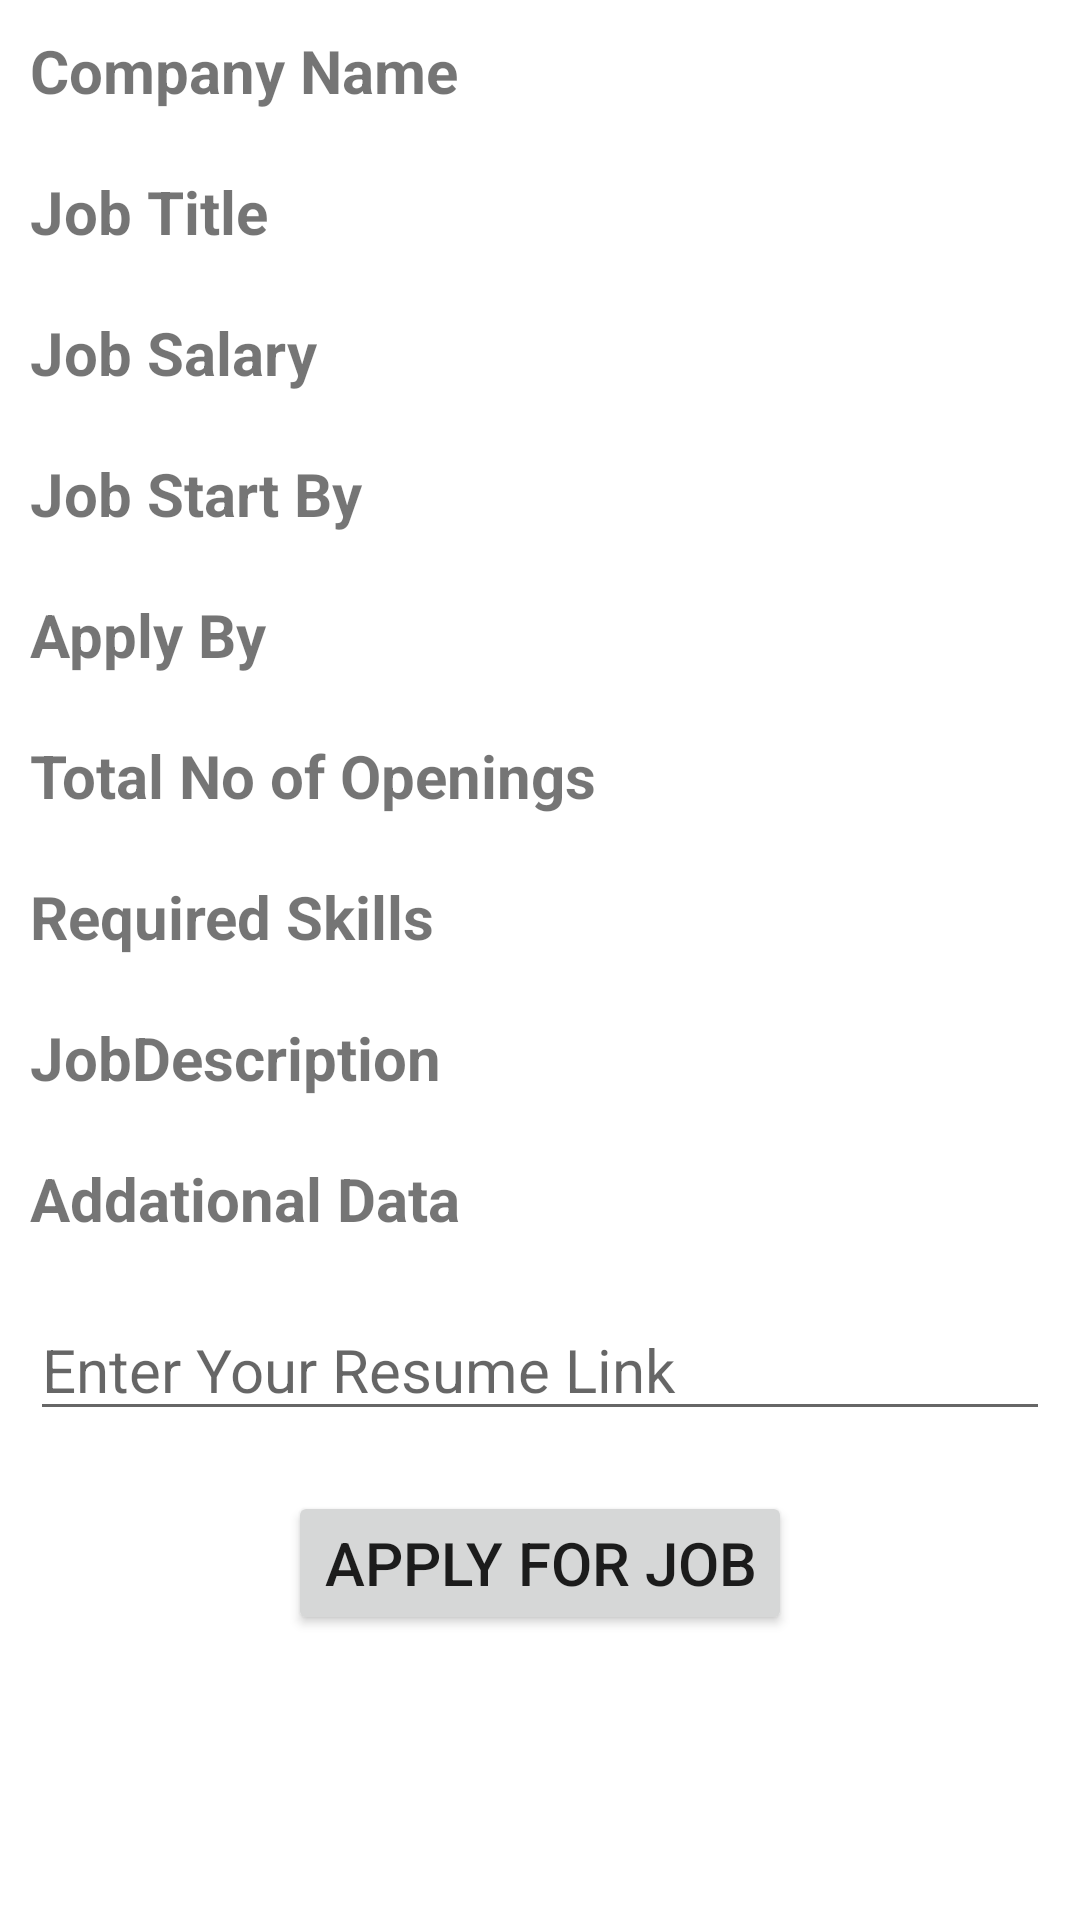

Here is an Android app screen rendered from its layout file. Give the layout XML and the strings, colors and styles it references.
<!-- AndroidManifest.xml: application theme Theme.JobPortal -->
<!-- res/layout/activity_job_details.xml -->
<?xml version="1.0" encoding="utf-8"?>

<LinearLayout xmlns:android="http://schemas.android.com/apk/res/android"
    xmlns:app="http://schemas.android.com/apk/res-auto"
    xmlns:tools="http://schemas.android.com/tools"
    android:layout_width="match_parent"
    android:layout_height="match_parent"
    android:orientation="vertical"
    tools:context=".Activities.JobDetailsActivity">

    <TextView
        android:id="@+id/CompanyNameTxt"
        android:layout_width="wrap_content"
        android:layout_height="wrap_content"
        android:layout_margin="10dp"
        android:text="Company Name"
        android:textSize="20dp"
        android:textStyle="bold" />

    <TextView
        android:id="@+id/JobTitleTxt"
        android:layout_width="wrap_content"
        android:layout_height="wrap_content"
        android:layout_margin="10dp"
        android:text="Job Title"
        android:textSize="20dp"
        android:textStyle="bold" />

    <TextView
        android:id="@+id/SalaryTxt"
        android:layout_width="wrap_content"
        android:layout_height="wrap_content"
        android:layout_margin="10dp"
        android:text="Job Salary"
        android:textSize="20dp"
        android:textStyle="bold" />

    <TextView
        android:id="@+id/JobStartDateTxt"
        android:layout_width="wrap_content"
        android:layout_height="wrap_content"
        android:layout_margin="10dp"
        android:text="Job Start By"
        android:textSize="20dp"
        android:textStyle="bold" />

    <TextView
        android:id="@+id/LastDateToApplyTxt"
        android:layout_width="wrap_content"
        android:layout_height="wrap_content"
        android:layout_margin="10dp"
        android:text="Apply By"
        android:textSize="20dp"
        android:textStyle="bold" />

    <TextView
        android:id="@+id/TotolNoOfOpeningsTxt"
        android:layout_width="wrap_content"
        android:layout_height="wrap_content"
        android:layout_margin="10dp"
        android:text="Total No of Openings"
        android:textSize="20dp"
        android:textStyle="bold" />

    <TextView
        android:id="@+id/RequiredSkillsTxt"
        android:layout_width="wrap_content"
        android:layout_height="wrap_content"
        android:layout_margin="10dp"
        android:text="Required Skills"
        android:textSize="20dp"
        android:textStyle="bold" />

    <TextView
        android:id="@+id/JobDescriptionTxt"
        android:layout_width="wrap_content"
        android:layout_height="wrap_content"
        android:layout_margin="10dp"
        android:text="JobDescription"
        android:textSize="20dp"
        android:textStyle="bold" />

    <TextView
        android:id="@+id/AdditionalDataTxt"
        android:layout_width="wrap_content"
        android:layout_height="wrap_content"
        android:layout_margin="10dp"
        android:text="Addational Data"
        android:textSize="20dp"
        android:textStyle="bold" />

    <EditText
        android:id="@+id/ResumeLink"
        android:layout_width="match_parent"
        android:layout_height="wrap_content"
        android:textSize="20dp"
        android:layout_margin="10dp"
        android:hint="Enter Your Resume Link"/>

    <Button
        android:id="@+id/ApplyJobBtn"
        android:layout_width="wrap_content"
        android:layout_height="wrap_content"
        android:textSize="20dp"
        android:layout_margin="10dp"
        android:layout_gravity="center"
        android:text="Apply For Job"/>

</LinearLayout>
<!-- resources referenced by this layout -->
<resources>
  <style name="Theme.JobPortal" parent="Theme.MaterialComponents.DayNight.NoActionBar">
          
          <item name="colorPrimary">@color/purple_500</item>
          <item name="colorPrimaryVariant">@color/purple_700</item>
          <item name="colorOnPrimary">@color/white</item>
          
          <item name="colorSecondary">@color/teal_200</item>
          <item name="colorSecondaryVariant">@color/teal_700</item>
          <item name="colorOnSecondary">@color/black</item>
          
          <item name="android:statusBarColor" tools:targetApi="l">?attr/colorPrimaryVariant</item>
          
      </style>
  <color name="purple_500">#FF6200EE</color>
  <color name="purple_700">#FF3700B3</color>
  <color name="white">#FFFFFFFF</color>
  <color name="teal_200">#FF03DAC5</color>
  <color name="teal_700">#FF018786</color>
  <color name="black">#FF000000</color>
</resources>
